The GitHub repository arjun-s-s/MRI-Brain-Tumor-Classification contains a labelled image folder "resized_brain_tumor_mris" with 4 categories: glioma, meningioma, no tumor, pituitary tumor. Examples follow, each with its label.

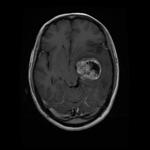
Label: glioma

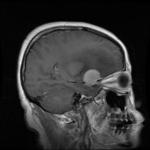
Label: meningioma

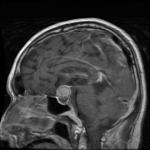
Label: pituitary tumor

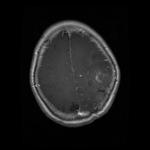
Label: glioma
